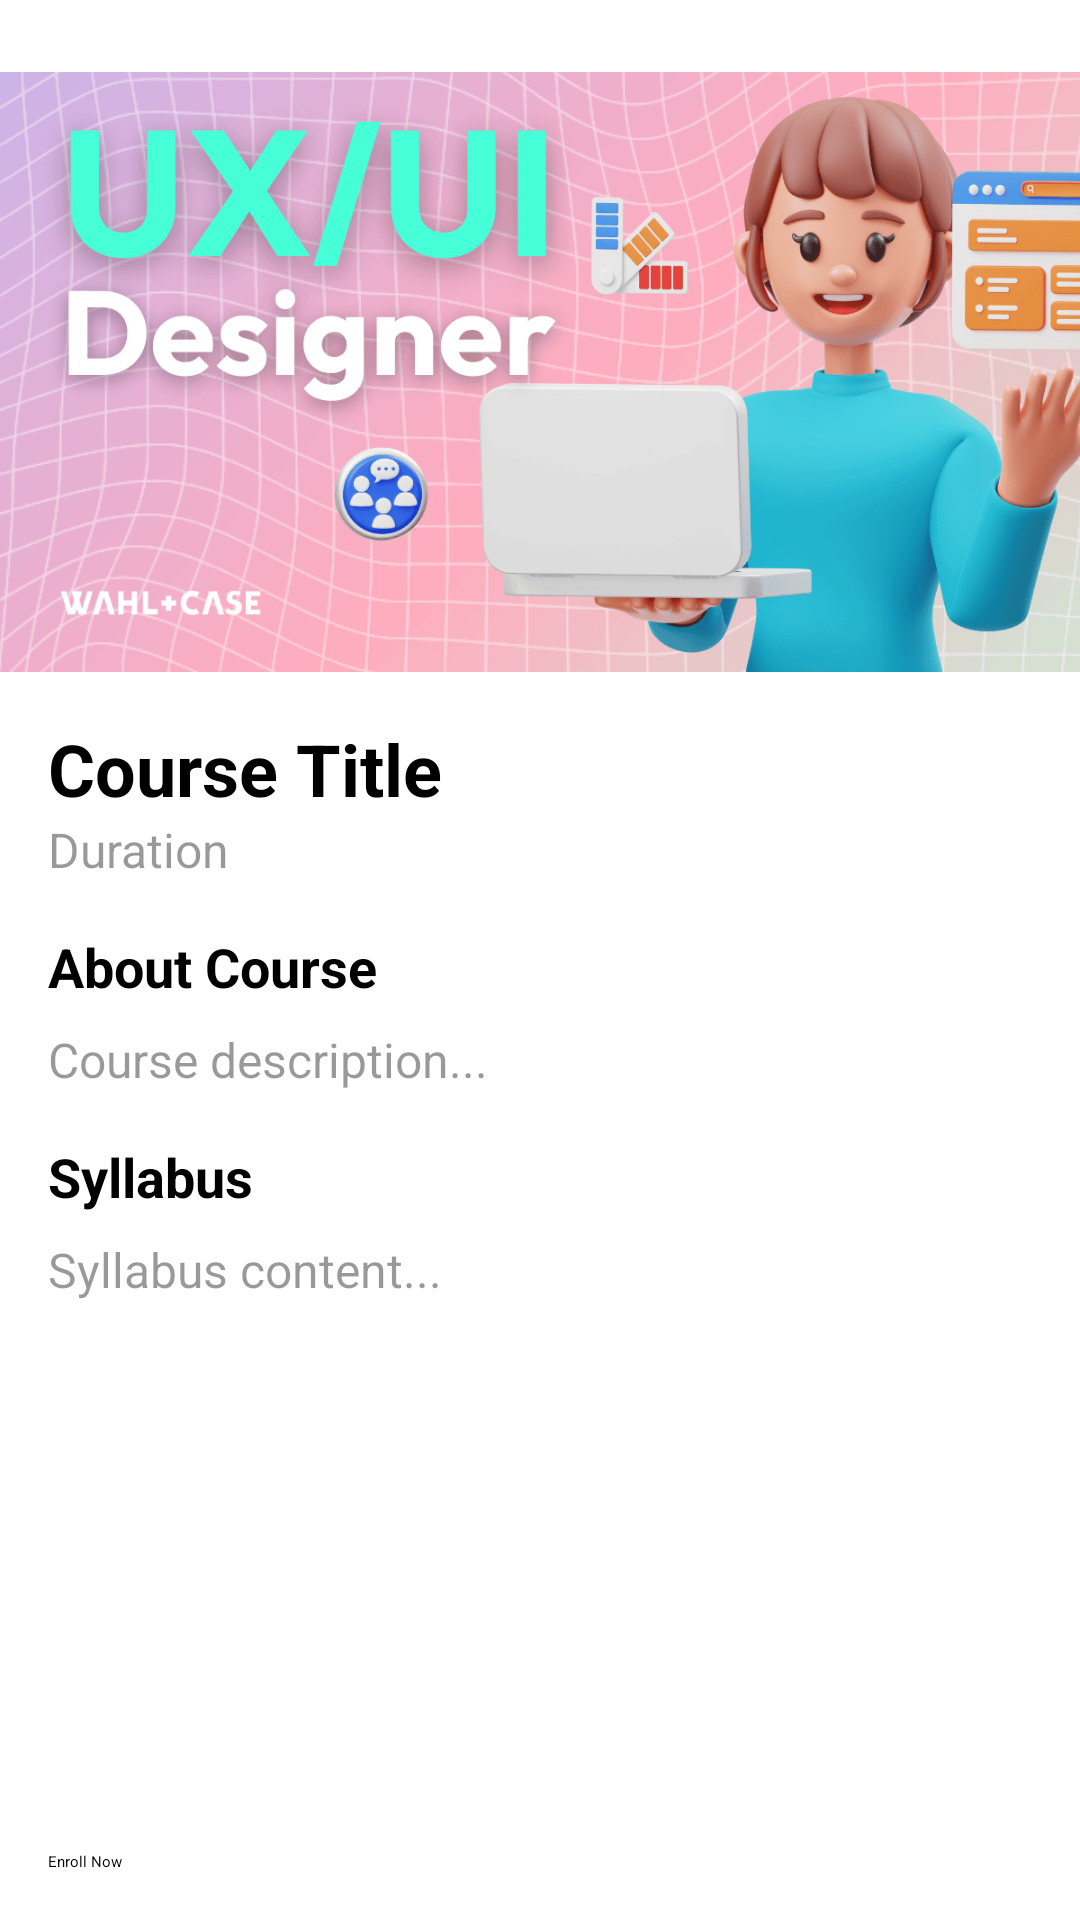

Android layout source for this screen:
<!-- AndroidManifest.xml: application theme Theme.LogSignSQLPractice -->
<!-- res/layout/activity_course_detail.xml -->
<?xml version="1.0" encoding="utf-8"?>
<androidx.constraintlayout.widget.ConstraintLayout
    xmlns:android="http://schemas.android.com/apk/res/android"
    xmlns:app="http://schemas.android.com/apk/res-auto"
    xmlns:tools="http://schemas.android.com/tools"
    android:layout_width="match_parent"
    android:layout_height="match_parent"
    android:background="@android:color/white">

    <ScrollView
        android:layout_width="match_parent"
        android:layout_height="0dp"
        android:layout_marginTop="24dp"
        app:layout_constraintBottom_toTopOf="@id/enroll_button"
        app:layout_constraintTop_toTopOf="parent"
        app:layout_constraintVertical_bias="1.0"
        tools:layout_editor_absoluteX="0dp">

        <LinearLayout
            android:layout_width="match_parent"
            android:layout_height="wrap_content"
            android:orientation="vertical">

            <ImageView
                android:id="@+id/detail_course_image"
                android:layout_width="match_parent"
                android:layout_height="200dp"
                android:scaleType="centerCrop"
                android:src="@drawable/ux_design_placeholder" />

            <LinearLayout
                android:layout_width="match_parent"
                android:layout_height="wrap_content"
                android:orientation="vertical"
                android:padding="16dp">

                <TextView
                    android:id="@+id/detail_course_title"
                    android:layout_width="wrap_content"
                    android:layout_height="wrap_content"
                    android:text="Course Title"
                    android:textColor="@android:color/black"
                    android:textSize="24sp"
                    android:textStyle="bold" />

                <TextView
                    android:id="@+id/detail_course_duration"
                    android:layout_width="wrap_content"
                    android:layout_height="wrap_content"
                    android:layout_marginBottom="16dp"
                    android:text="Duration"
                    android:textColor="#66000000"
                    android:textSize="16sp" />

                <TextView
                    android:layout_width="wrap_content"
                    android:layout_height="wrap_content"
                    android:layout_marginBottom="8dp"
                    android:text="About Course"
                    android:textColor="@android:color/black"
                    android:textSize="18sp"
                    android:textStyle="bold" />

                <TextView
                    android:id="@+id/detail_course_description"
                    android:layout_width="match_parent"
                    android:layout_height="wrap_content"
                    android:layout_marginBottom="16dp"
                    android:lineSpacingExtra="4dp"
                    android:text="Course description..."
                    android:textColor="#66000000"
                    android:textSize="16sp" />

                <TextView
                    android:layout_width="wrap_content"
                    android:layout_height="wrap_content"
                    android:layout_marginBottom="8dp"
                    android:text="Syllabus"
                    android:textColor="@android:color/black"
                    android:textSize="18sp"
                    android:textStyle="bold" />

                <TextView
                    android:id="@+id/detail_syllabus_content"
                    android:layout_width="match_parent"
                    android:layout_height="wrap_content"
                    android:lineSpacingExtra="4dp"
                    android:text="Syllabus content..."
                    android:textColor="#66000000"
                    android:textSize="16sp" />

            </LinearLayout>
        </LinearLayout>
    </ScrollView>

    <ProgressBar
        android:id="@+id/enroll_progress_bar"
        android:layout_width="wrap_content"
        android:layout_height="wrap_content"
        android:visibility="gone"
        app:layout_constraintTop_toTopOf="@id/enroll_button"
        app:layout_constraintBottom_toBottomOf="@id/enroll_button"
        app:layout_constraintStart_toStartOf="parent"
        app:layout_constraintEnd_toEndOf="parent"/>

    <Button
        android:id="@+id/enroll_button"
        android:layout_width="match_parent"
        android:layout_height="wrap_content"
        android:text="Enroll Now"
        android:layout_margin="16dp"
        app:layout_constraintBottom_toBottomOf="parent"
        app:layout_constraintStart_toStartOf="parent"
        app:layout_constraintEnd_toEndOf="parent"
        android:backgroundTint="#007AFF"
        app:cornerRadius="12dp"/>

</androidx.constraintlayout.widget.ConstraintLayout>
<!-- resources referenced by this layout -->
<resources>
  <!-- drawable ux_design_placeholder: webp bitmap (drawable, 183304 bytes) -->
</resources>
